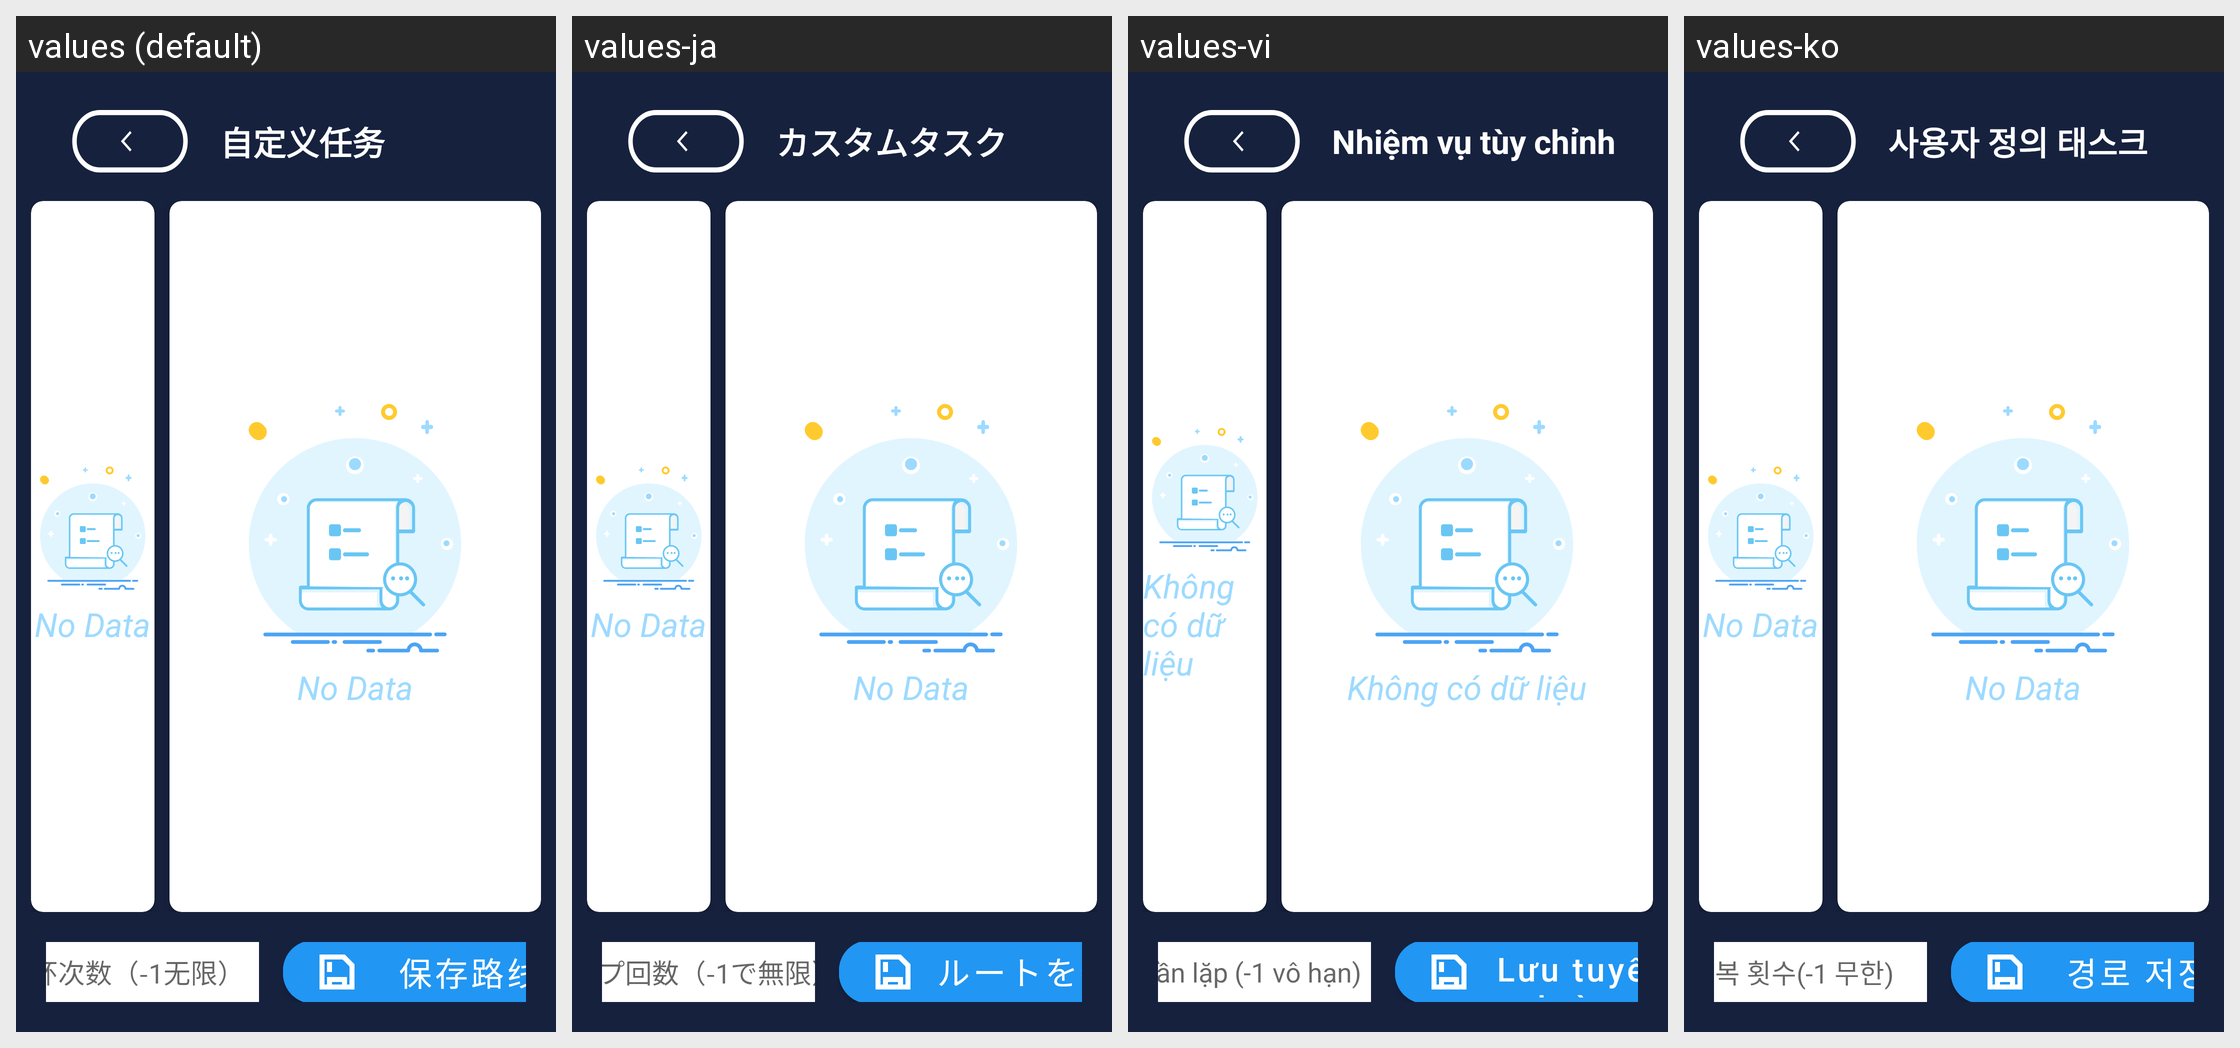

Translations of the strings shown on this Android screen, per locale in the grid:
Android screen res/layout/activity_edit_jack.xml rendered under 4 locales, left to right: values (default), values-ja, values-vi, values-ko. Device: Nexus 5 (rendered at 1080×1920; each locale shown at half size, 540×960, under a caption strip naming it); theme Theme.MyApp.Splash.
Other locales in the repository, not shown: values-en, values-in, values-zh-rHK.
Strings drawn on this screen, with the default value and each locale's value (text and hints the layout hard-codes, and strings that could not be matched under every locale, appear in the picture but are not listed):

Custom_tasks
  values: 自定义任务
  values-ja: カスタムタスク
  values-vi: Nhiệm vụ tùy chỉnh
  values-ko: 사용자 정의 태스크

no_data
  values: No Data
  values-ja: No Data
  values-vi: Không có dữ liệu
  values-ko: No Data

jack_loop_count_hint
  values: 循环次数（-1无限）
  values-ja: ループ回数（-1で無限）
  values-vi: Số lần lặp (-1 vô hạn)
  values-ko: 반복 횟수(-1 무한)

Save_the_route
  values: 保存路线
  values-ja: ルートを保存
  values-vi: Lưu tuyến đường
  values-ko: 경로 저장
